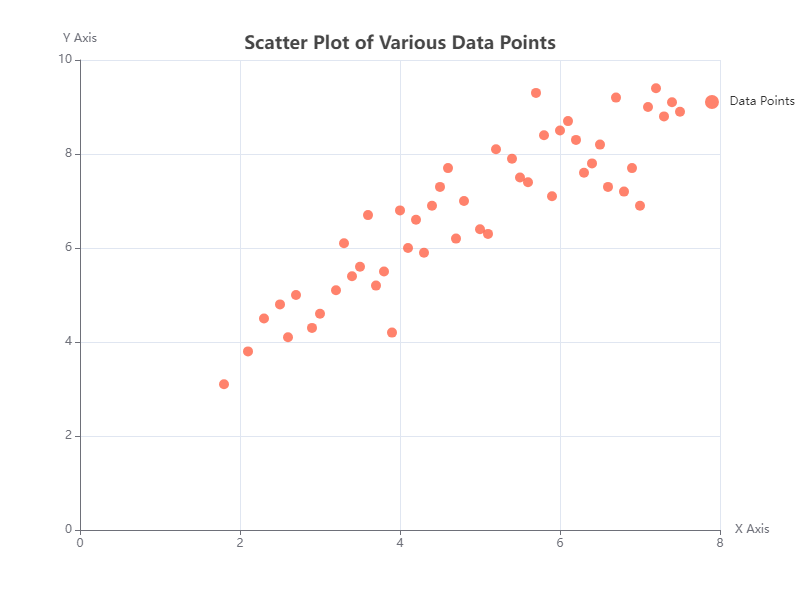

The table this chart was drawn from, first rows:
X, Y
3.2, 5.1
4.5, 7.3
2.1, 3.8
6.7, 9.2
5.0, 6.4
7.3, 8.8
3.9, 4.2
4.8, 7.0
6.2, 8.3
2.7, 5.0
1.8, 3.1
3.6, 6.7
5.5, 7.5
7.1, 9.0
6.8, 7.2
3.4, 5.4
5.2, 8.1
4.1, 6.0
2.5, 4.8
6.4, 7.8
5.7, 9.3
7.0, 6.9
4.3, 5.9
3.0, 4.6
6.0, 8.5
5.9, 7.1
4.7, 6.2
3.8, 5.5
7.5, 8.9
6.3, 7.6
2.9, 4.3
5.6, 7.4
3.3, 6.1
4.6, 7.7
6.5, 8.2
5.1, 6.3
3.7, 5.2
4.2, 6.6
6.1, 8.7
7.2, 9.4
2.3, 4.5
5.4, 7.9
4.0, 6.8
6.9, 7.7
3.5, 5.6
5.8, 8.4
2.6, 4.1
7.4, 9.1
4.4, 6.9
6.6, 7.3
